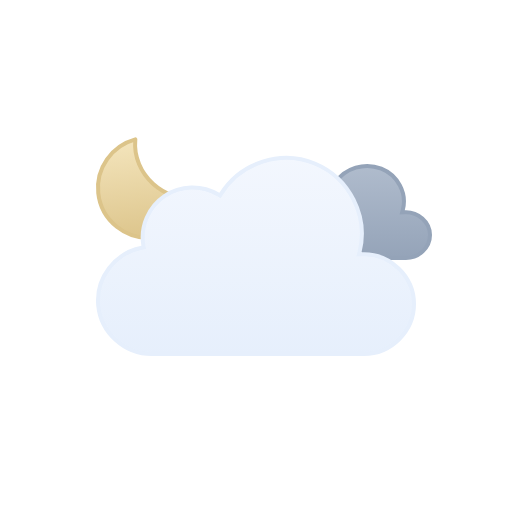
t = 0.00 s
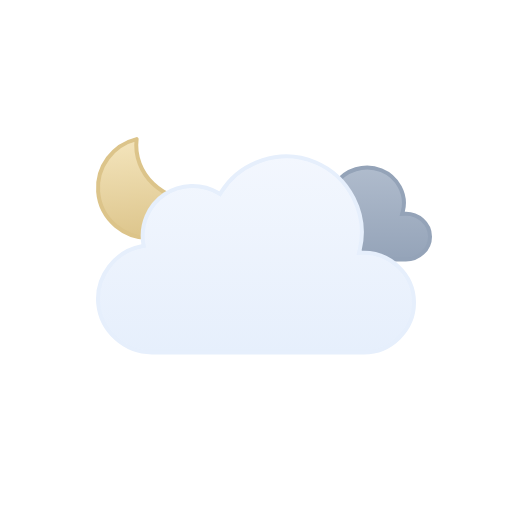
t = 0.38 s
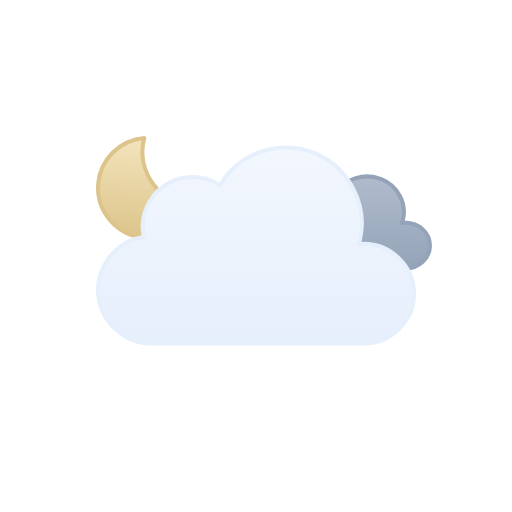
t = 1.13 s
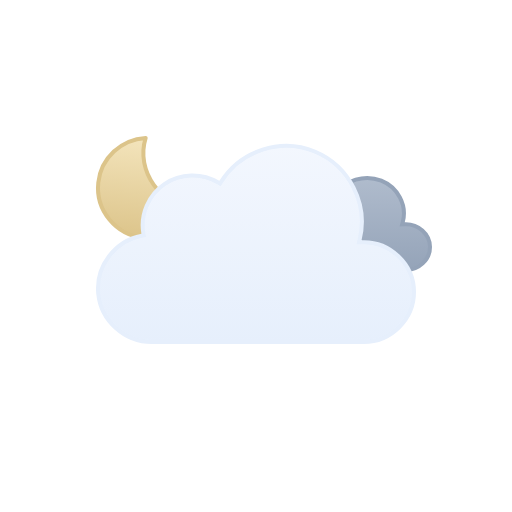
t = 1.50 s
t = 1.88 s: frame unchanged from t = 1.13 s, image omitted
t = 2.63 s: frame unchanged from t = 0.38 s, image omitted

The animated SVG that drew these frames (rendered in a browser with its animation timeline set to each time). Animation: 3 SMIL elements (animateTransform=3); one cycle of 3.00 s, repeats indefinitely.

<svg viewBox="0 0 128 128" fill="none" xmlns="http://www.w3.org/2000/svg">
<g id="overcast-night" clip-path="url(#clip0_1858_8272)">
<g id="Sky">
<g id="Moon">
<path id="Moon_2" d="M35.1152 34.5947C33.3777 43.1625 40.7532 51.2141 49.3135 50.7832C47.6732 55.8338 42.8891 59.4999 37.2178 59.5C30.188 59.5 24.5002 53.8786 24.5 46.959C24.5 40.7451 29.0879 35.5838 35.1152 34.5947Z" fill="url(#paint0_linear_1858_8272)" stroke="#DCC48A" stroke-linecap="round" stroke-linejoin="round"/>
<animateTransform attributeName="transform" type="rotate" values="-6 36.9 47.0;6 36.9 47.0;-6 36.9 47.0" dur="3s" begin="0s" repeatCount="indefinite" calcMode="spline" keySplines=".42 0 .58 1; .42 0 .58 1"/></g>
<g id="Clouds">
<g id="Secondary Cloud">
<path id="Cloud" d="M83.8392 48.6934C86.2444 44.9584 91.2146 43.529 95.3177 45.1768C99.3609 46.8006 101.814 51.1888 100.71 55.4365L100.54 56.0898L101.215 56.0615C104.496 55.924 107.5 58.4646 107.5 61.7744C107.5 64.9759 104.669 67.4999 101.489 67.5H74.9769C71.7679 67.5008 68.8449 65.1182 68.5287 61.9072C68.2136 58.7068 70.6168 55.8414 73.764 55.2705L74.2552 55.1816L74.1674 54.6904C73.7734 52.4931 74.8117 50.2493 76.6849 49.0273C78.6105 47.7713 81.177 47.7069 83.1683 48.8564L83.5814 49.0938L83.8392 48.6934Z" fill="url(#paint1_linear_1858_8272)" stroke="#94A3B8" stroke-miterlimit="10"/>
<animateTransform attributeName="transform" type="translate" values="0 -3;0 0;0 -3" dur="3s" begin="0s" repeatCount="indefinite" calcMode="spline" keySplines=".42 0 .58 1; .42 0 .58 1"/></g>
<g id="Cloud_2">
<path id="Cloud_3" d="M55.2623 48.4746C60.1227 40.6111 70.2975 37.38 78.8151 40.9434C87.3214 44.5023 92.138 54.0026 89.903 62.9648L89.7418 63.6143L90.4108 63.585C97.4203 63.2791 103.5 68.9917 103.5 76.0283C103.5 82.8395 97.7717 88.4997 90.9772 88.5H37.9537C31.1275 88.5018 25.2029 83.1709 24.5592 76.3604C23.9158 69.5518 28.7369 63.2124 35.443 61.9453L35.9264 61.8535L35.8424 61.3691C35.0256 56.6239 37.1258 51.7168 41.1051 49.0127C45.0951 46.3014 50.4459 46.1537 54.5797 48.6396L55.0026 48.8945L55.2623 48.4746Z" fill="url(#paint2_linear_1858_8272)" stroke="#E6EFFC" stroke-miterlimit="10"/>
<animateTransform attributeName="transform" type="translate" values="0 0;0 -3;0 0" dur="3s" begin="0s" repeatCount="indefinite" calcMode="spline" keySplines=".42 0 .58 1; .42 0 .58 1"/></g>
</g>
</g>
</g>
<defs>
<linearGradient id="paint0_linear_1858_8272" x1="37" y1="34" x2="37" y2="60" gradientUnits="userSpaceOnUse">
<stop stop-color="#F4E5BD"/>
<stop offset="1" stop-color="#DCC48A"/>
</linearGradient>
<linearGradient id="paint1_linear_1858_8272" x1="88.0002" y1="44" x2="88.0002" y2="68" gradientUnits="userSpaceOnUse">
<stop stop-color="#B0BCCD"/>
<stop offset="1" stop-color="#94A3B8"/>
</linearGradient>
<linearGradient id="paint2_linear_1858_8272" x1="64.0008" y1="39" x2="64.0008" y2="89" gradientUnits="userSpaceOnUse">
<stop stop-color="#F3F7FE"/>
<stop offset="1" stop-color="#E6EFFC"/>
</linearGradient>
<clipPath id="clip0_1858_8272">
<rect width="128" height="128" fill="white"/>
</clipPath>
</defs>
</svg>
